Run: headless pygame with SDL's dummy video driver; simulated clock (each Clock.tick advances the game by its frame time, no real sleeping); random seed 0; keys injected as events and as key.get_pressed() state; no mouse input.
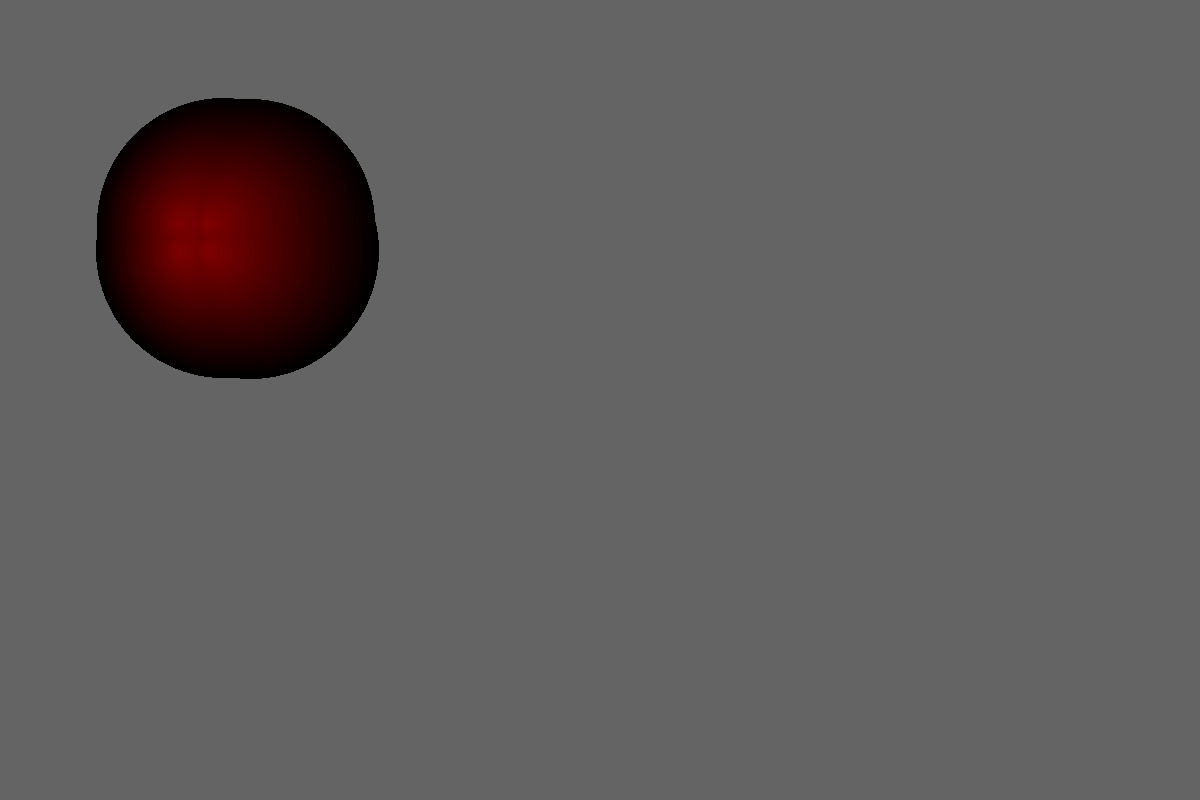
Frame 1 of 4 · flips 1–60 · no input
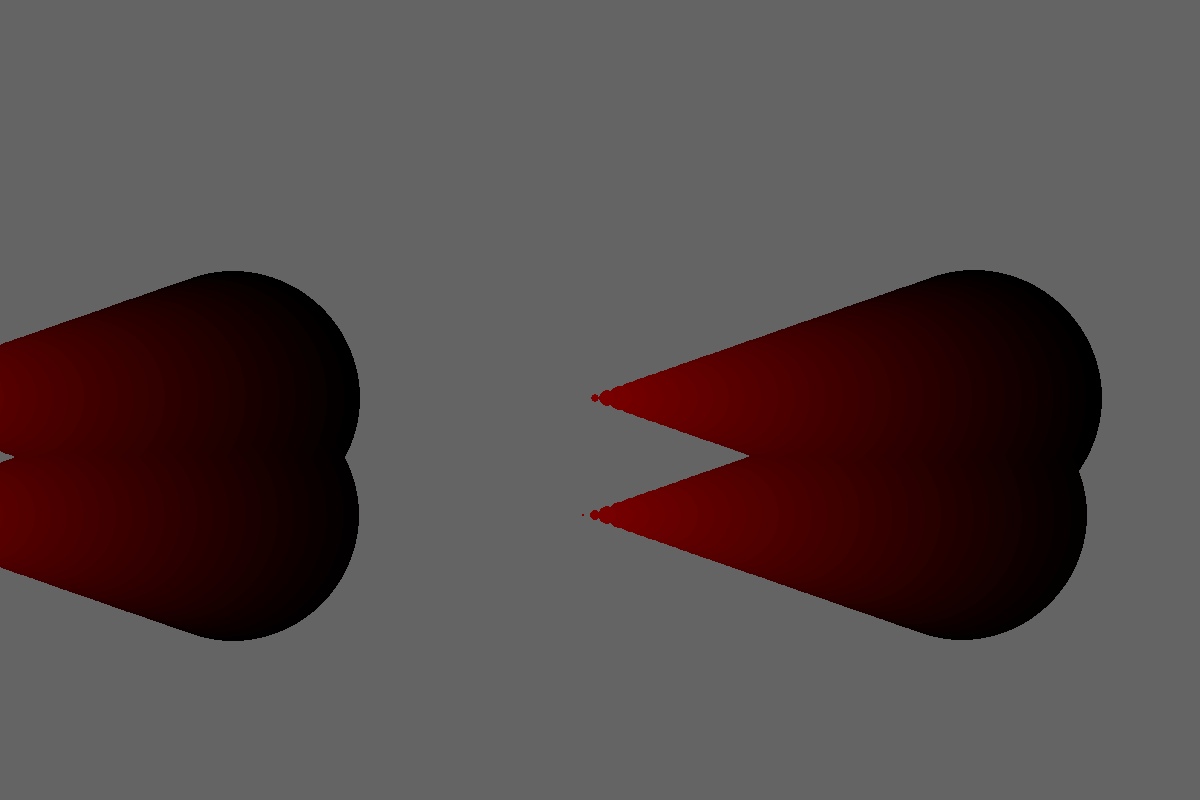
Frame 2 of 4 · flips 61–180 · tapped SPACE, RETURN · held RIGHT (→), D
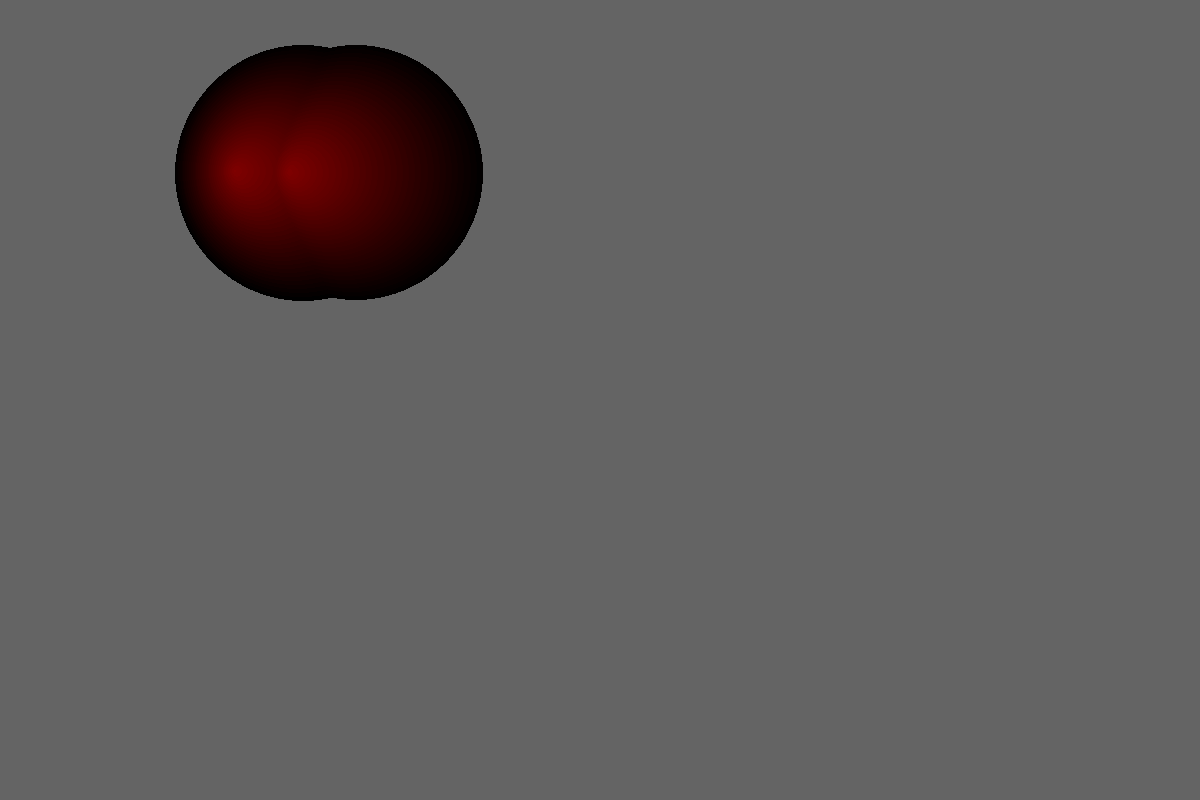
Frame 3 of 4 · flips 181–300 · held DOWN (↓), S
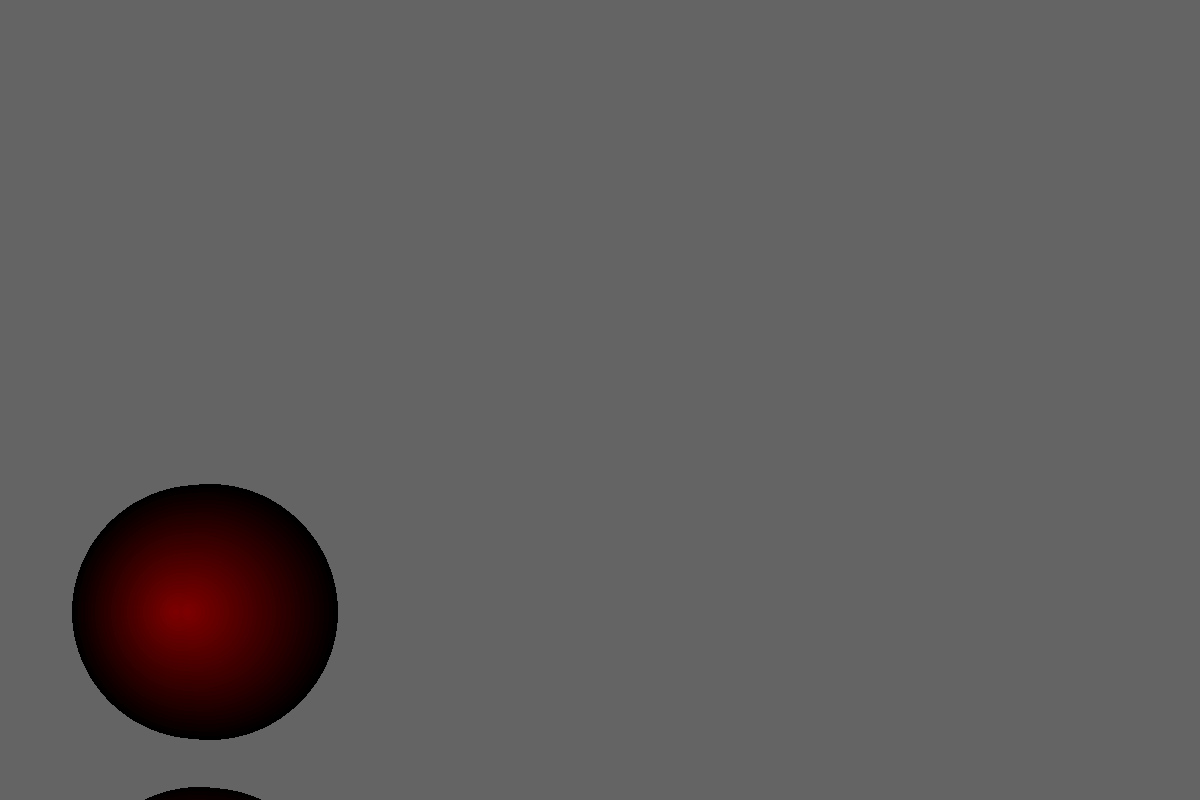
Frame 4 of 4 · flips 301–420 · held LEFT (←), A, UP (↑), W

The pygame program that drew these frames:

import pygame
import math as m
pygame.init()

main_surface = pygame.display.set_mode((1200, 800))
my_clock = pygame.time.Clock()

def draw_ball(itertat, color, vx, vy, gx, gy, veloy, velox, veloy2, velox2, siz):
    pygame.draw.circle(main_surface, color, [int(velox), int(veloy)], siz, 0)
    if itertat > 0:
        vy += gy*1j.real
        vx += gx*1j.imag
        
        veloy -= vy.imag**3
        velox -= vx.real**3
        velox2 = velox
        veloy2 = veloy
        
        color[0] +=1
        draw_ball(itertat-1, color, vx*1j, vy*1j, gx, gy, veloy2, velox2, veloy2, velox2, siz-1)
    else:
        color[0] = 0        

def gameloop():
    test = 0
    vely = 160
    velx = 160
    vely2 = vely
    velx2 = velx
    vy = 0
    vx = 0
    gy = 0.05 
    gx = 0.05
    itertat = 128
    siz = 128
    coloor = [0,0,0]
    while True:
        vy += gy
        vx += gx
        
        vely += vy
        velx += vx
        
        ev = pygame.event.poll()
        if ev.type == pygame.QUIT:
            break;
        main_surface.fill((100,100,100))
        if vely > 640:
            vely = 640
            vy = -(vy)
        if velx > 1040:
            velx = 1040
            vx = -(vx)
        draw_ball(itertat, coloor, vx, vy, gx, gy, vely, velx, vely2, velx2, siz)
        pygame.display.flip()
        my_clock.tick(60)

gameloop()
pygame.quit()
